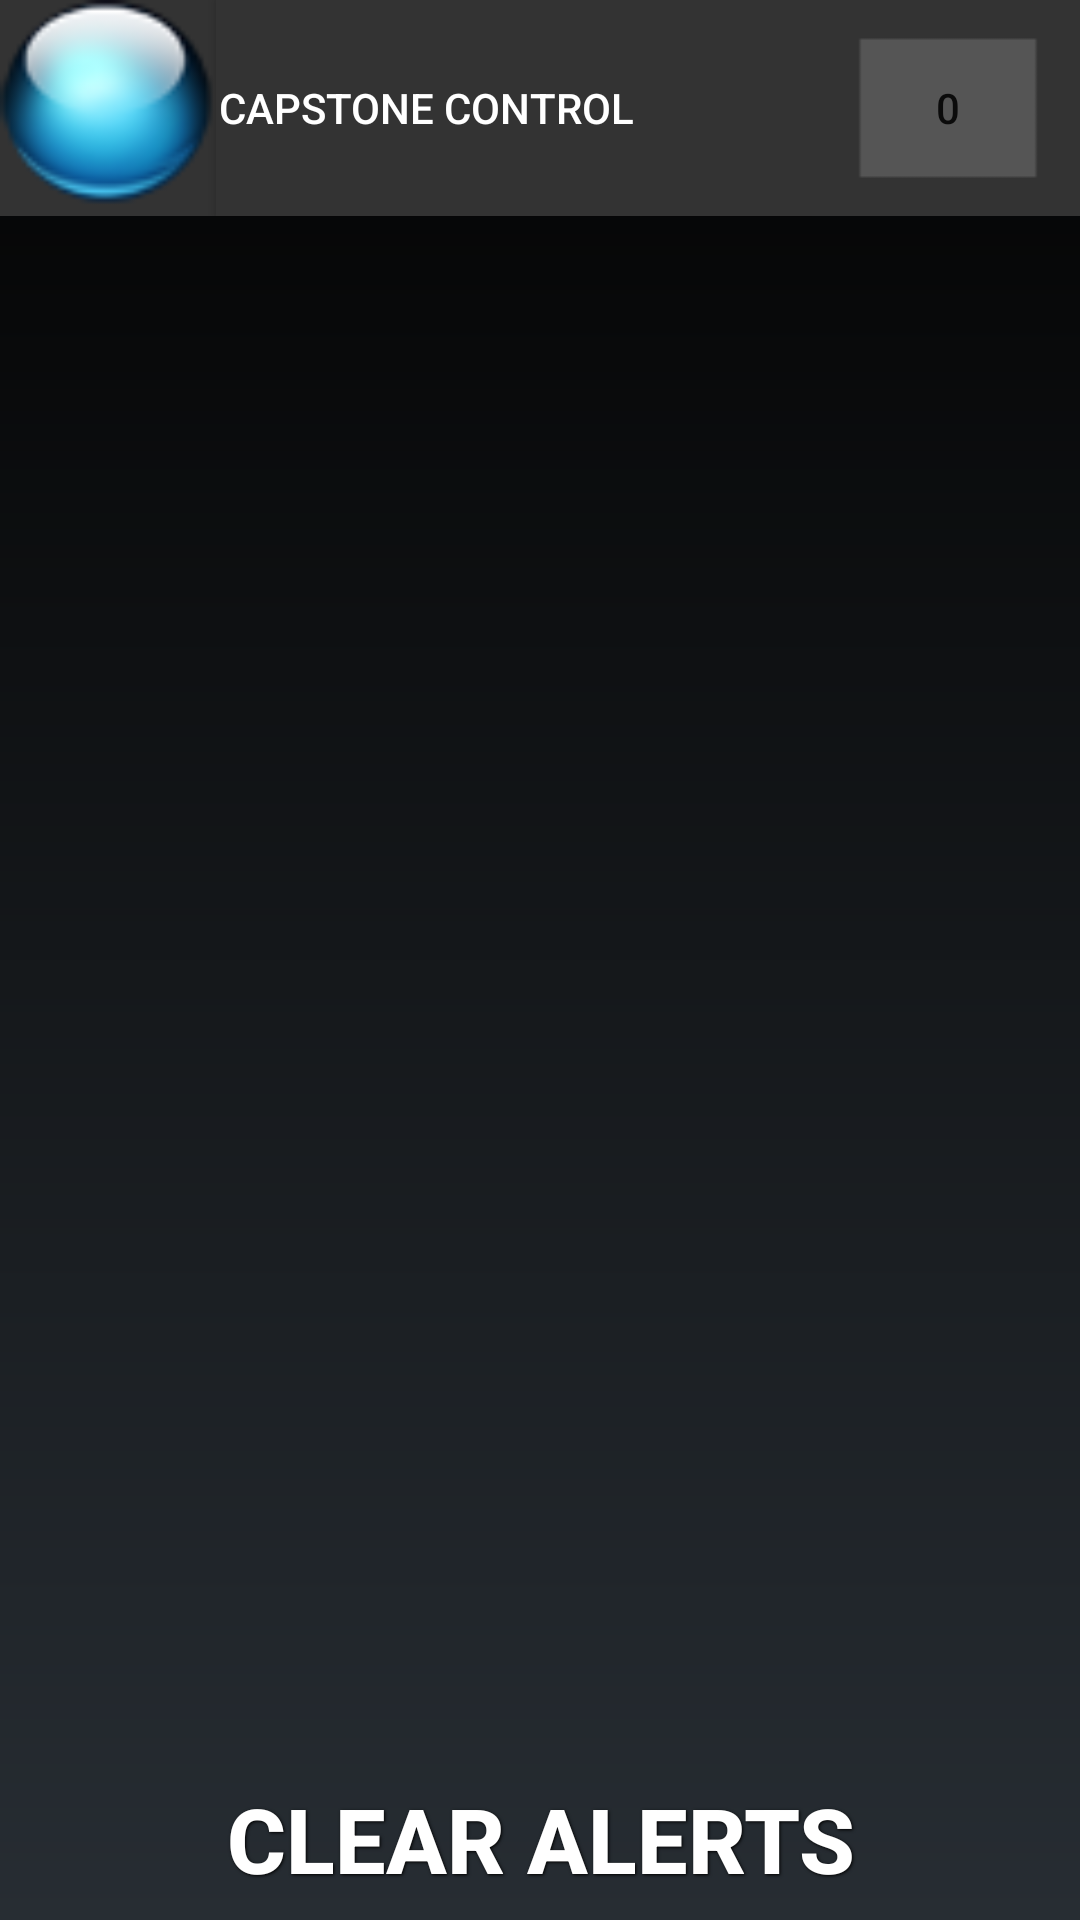

The Android layout XML behind this screen, and the referenced resources:
<!-- AndroidManifest.xml: fallback theme Theme.MaterialComponents.DayNight.NoActionBar -->
<!-- res/layout/alerts.xml -->
<?xml version="1.0" encoding="utf-8"?>

<RelativeLayout xmlns:android="http://schemas.android.com/apk/res/android"
    android:layout_width="fill_parent"
    android:layout_height="fill_parent"
    android:orientation="vertical" >

    <include layout="@layout/bar" />

    <View
        android:id="@+id/view1"
        android:layout_width="fill_parent"
        android:layout_height="80dp" >
    </View>

    <Button
        android:id="@+id/clearAlertsButton"
        android:layout_width="match_parent"
        android:layout_height="wrap_content"
        android:layout_alignParentBottom="true"
        android:text="Clear Alerts" 
        android:background="@drawable/btn_blue"
        style="@style/ButtonText"/>

    <ListView
        android:id="@android:id/list"
        android:layout_width="match_parent"
        android:layout_height="222dp"
        android:layout_above="@+id/clearAlertsButton"
        android:layout_alignParentLeft="true"
        android:layout_below="@+id/view1"
        android:layout_weight="0.47"
        android:cacheColorHint="#333333"
        android:textColor="#333333" >

    </ListView>

</RelativeLayout>
<!-- res/layout/bar.xml (included above) -->
<?xml version="1.0" encoding="utf-8"?>

<RelativeLayout xmlns:android="http://schemas.android.com/apk/res/android"
    android:layout_width="fill_parent"
    android:layout_height="fill_parent"
    android:background="@drawable/gradient_background"
>

    <ImageView
        android:id="@+id/barIcon"
        android:layout_width="72dp"
        android:layout_height="72dp"
        android:layout_alignParentLeft="true"
        android:layout_alignParentTop="true"
        android:background="#333333"
        android:src="@drawable/icon48" />

    <Button
        android:id="@+id/alertsButton"
        android:layout_width="wrap_content"
        android:layout_height="72dp"
        android:layout_alignParentRight="true"
        android:layout_alignParentTop="true"
        android:background="@drawable/alert_button"
        android:text="0" />

    <Button
        android:id="@+id/mainBar"
        android:layout_width="wrap_content"
        android:layout_height="72dp"
        android:layout_alignParentTop="true"
        android:layout_toLeftOf="@+id/alertsButton"
        android:layout_toRightOf="@+id/button1"
        android:layout_weight="0.20"
        android:background="#333333"
        android:clickable="true"
        android:text=" " />

    <Button
        android:id="@+id/button1"
        android:layout_width="140dp"
        android:layout_height="72dp"
        android:layout_alignParentTop="true"
        android:layout_toRightOf="@+id/barIcon"
        android:background="#333333"
        android:clickable="false"
        android:textColor ="#ffffff"
        android:text="Capstone Control" />

</RelativeLayout>
<!-- resources referenced by this layout -->
<resources>
  <!-- drawable alert_button: png bitmap (drawable-hdpi, 2920 bytes) -->
  <!-- drawable gradient_background (drawable-ldpi) -->
  <?xml version="1.0" encoding="utf-8"?>
  <shape xmlns:android="http://schemas.android.com/apk/res/android">
      <gradient 
          android:startColor="#ff020202" 
          android:endColor="#ff272D33"
          android:angle="270"
       />
      <corners android:radius="0dp" />
  </shape>
  <!-- drawable icon48: png bitmap (drawable-ldpi, 6706 bytes) -->
  <style name="ButtonText">
      <item name="android:layout_width">fill_parent</item>
      <item name="android:layout_height">wrap_content</item>
      <item name="android:textColor">#ffffff</item>
      <item name="android:gravity">center</item>
      <item name="android:layout_margin">3dp</item>
      <item name="android:textSize">30dp</item>
      <item name="android:textStyle">bold</item>
      <item name="android:shadowColor">#000000</item>
      <item name="android:shadowDx">1</item>
      <item name="android:shadowDy">1</item>
      <item name="android:shadowRadius">2</item>
  </style>
</resources>
